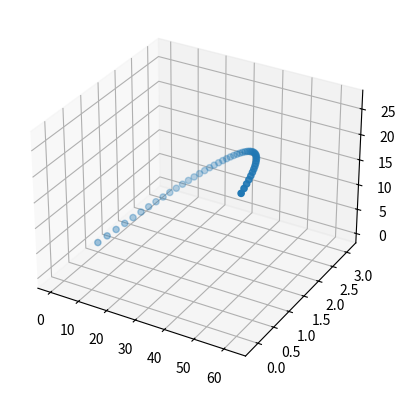

Source code (Python):
#
# [redacted]
#Uses the Euler Method along with initial conditions and
#forces to plot the position of a disk in 3-d space over time.
#

from mpl_toolkits import mplot3d
import numpy as np
import matplotlib.pyplot as plt

#timestep
dt=0.2
#gravity
g=9.809
#Disc Properties
diameter=0
mass=0
#initial position of disc (in meters)
x=0
pastx=[0]
y=1
pasty=[1]
z=0
pastz=[0]
#initial velocity of disk
vx=5
vy=1
vz=2
#initial angular velocity
angular=0
aoa=0 #angle of attack in degrees
#initial acceleration of disc
ax=0.4
ay=-0.25
az=0.2

#Forces stuff
def xforces ():
	ax=ax+(("""forces in here""")/m)
def yforces ():
	ay=ay+(("""forces in here"""-m*g)/m)
def zforces ():
	az=az+(("""forces in here""")/m)
#Euler steps takes acceleration in each cardinal direction and evaluates velocity using it
def xVelocity (vx,ax,dt):
	vx=vx+ax*dt
	return (vx)
def yVelocity (vy,ay,dt):
	vy=vy+ay*dt
	return (vy)
def zVelocity (vz,az,dt):
	vz=vz+az*dt
	return (vz)
#Euler steps takes velocity in each cardinal direction and uses it to compute position
def xPosition (x,vx,dt):
	x=x+vx*dt
	return (x)
def yPosition (y,vy,dt):
	y=y+vy*dt
	return (y)
def zPosition (z,vz,dt):
	z=z+vz*dt
	return (z)
#Iterates the position many times
def Motion (x,y,z,vx,vy,vz,ax,ay,az,dt):
	while y>0:
		x=xPosition(x,vx,dt)
		y=yPosition(y,vy,dt)
		z=zPosition(z,vz,dt)
		pastx.append(x)
		pasty.append(y)
		pastz.append(z)
		vx=xVelocity(vx,ax,dt)
		vy=yVelocity(vy,ay,dt)
		vz=zVelocity(vz,az,dt)
	return (pastx,pasty,pastz)

#Runs "Motion" and takes output of xyz positions as three separate arrays
final=Motion(x,y,z,vx,vy,vz,ax,ay,az,dt)
xhistory=final[0]
print(xhistory)
yhistory=final[1]
print(yhistory)
zhistory=final[2]
print(zhistory)


#Sets 3d plane
fig= plt.figure()
axis=plt.axes(projection="3d")
#plots points on 3d plane using the three arrays from above
#Remember to add colour changing points to make the graph nicer
axis.scatter3D(xhistory,yhistory,zhistory);
plt.show()
